Image classification data set "CNN classification of sugracane diseases" (Shabinaja/roboflow-sugarcane-diseases on GitHub). Class labels (5): healthy, red rot, ring spot, rust, smut.

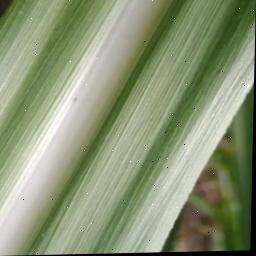
Label: healthy

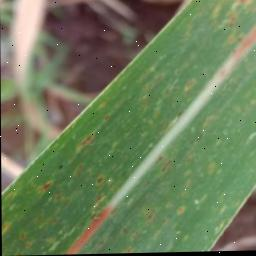
Label: rust

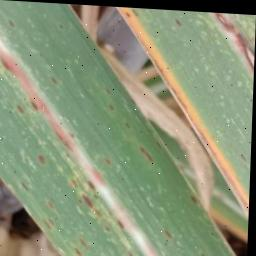
Label: rust

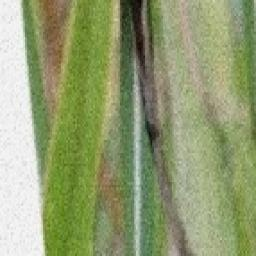
Label: smut

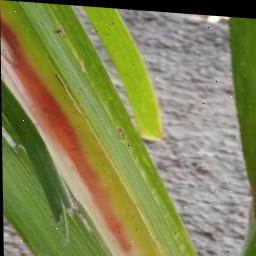
Label: red rot

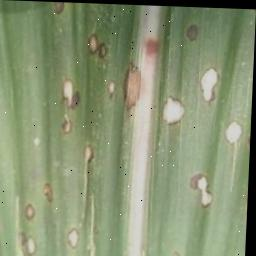
Label: ring spot
